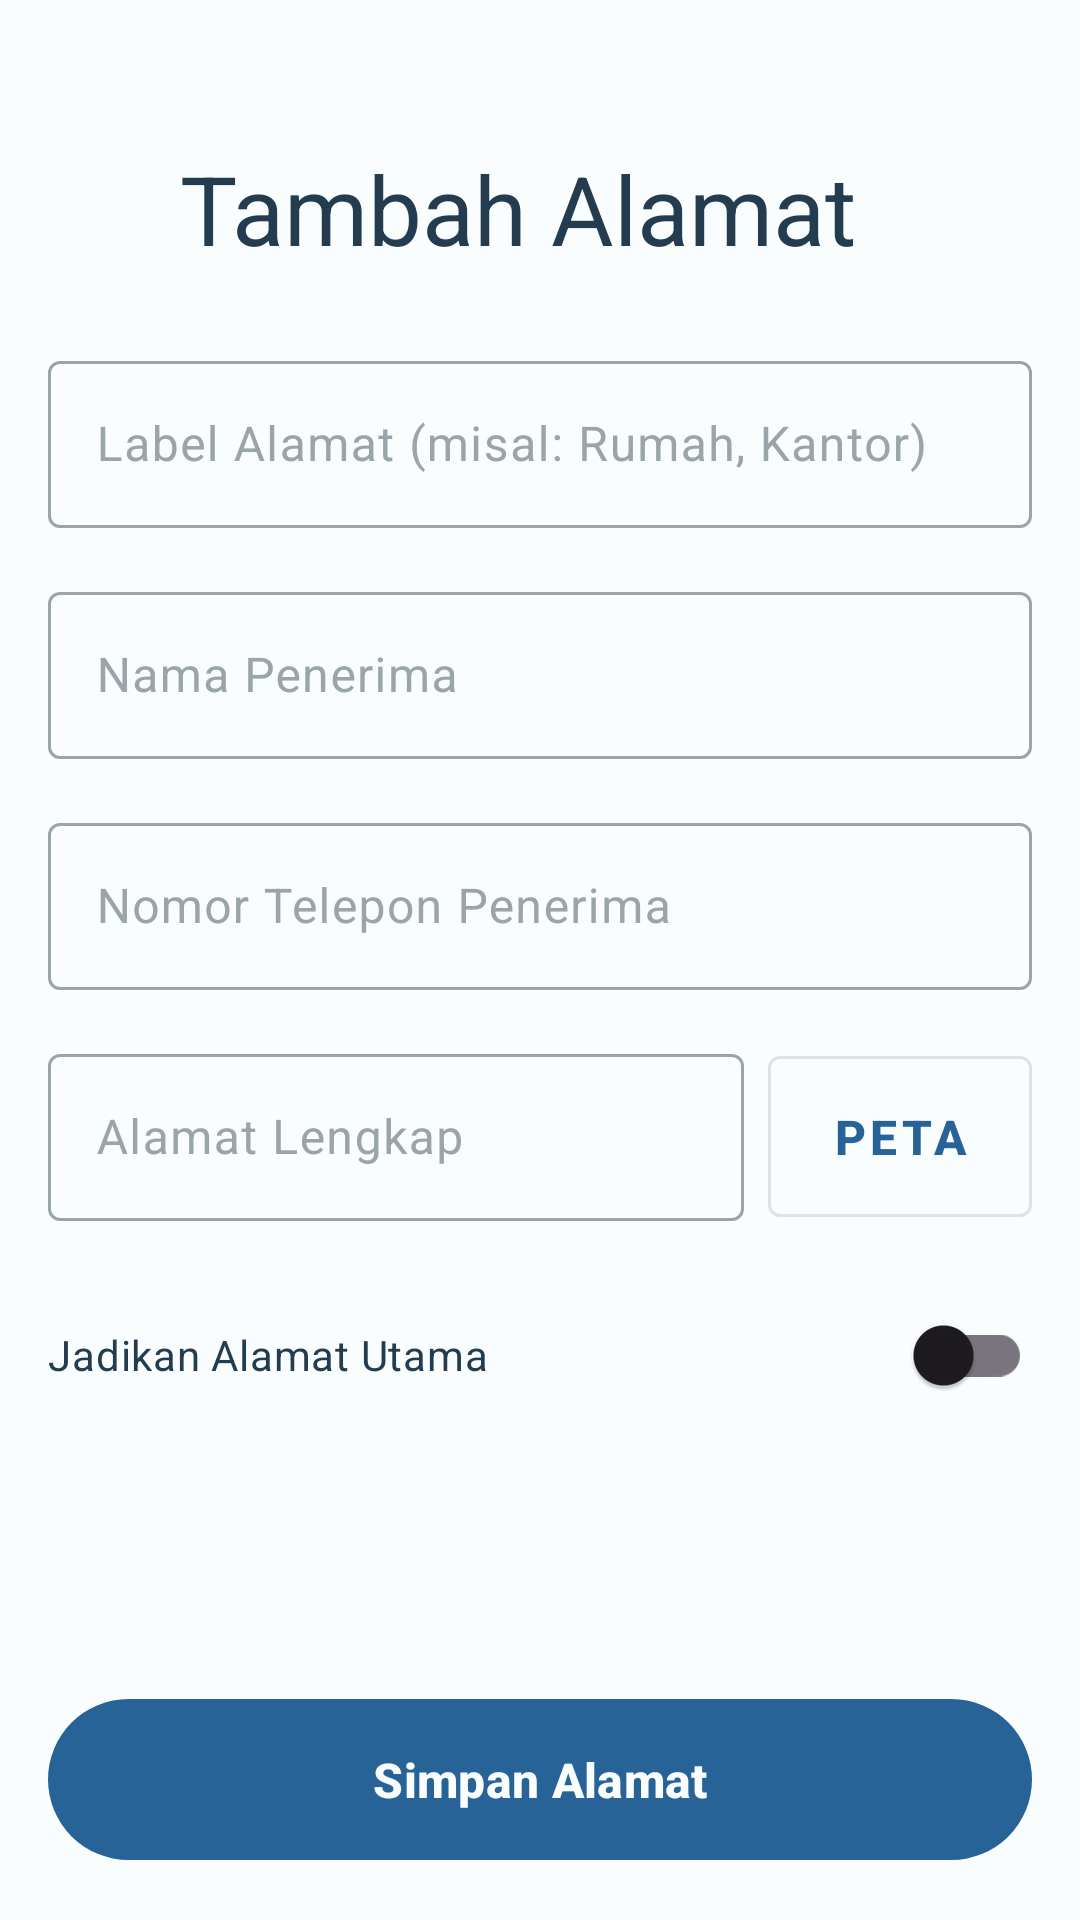

The Android layout XML behind this screen, and the referenced resources:
<!-- AndroidManifest.xml: application theme Theme.LaptopMart -->
<!-- res/layout/activity_add_address.xml -->
<?xml version="1.0" encoding="utf-8"?>
<androidx.constraintlayout.widget.ConstraintLayout xmlns:android="http://schemas.android.com/apk/res/android"
    xmlns:app="http://schemas.android.com/apk/res-auto"
    xmlns:tools="http://schemas.android.com/tools"
    android:layout_width="match_parent"
    android:layout_height="match_parent"
    android:background="@color/winter_white"
    tools:context=".profile.AddAddressActivity">

    <androidx.constraintlayout.widget.ConstraintLayout
        android:id="@+id/navigation_header_container"
        android:layout_width="match_parent"
        android:layout_height="wrap_content"
        app:layout_constraintEnd_toEndOf="parent"
        app:layout_constraintStart_toStartOf="parent"
        app:layout_constraintTop_toTopOf="parent">

        <ImageView
            android:id="@+id/iv_back"
            android:layout_width="28dp"
            android:layout_height="28dp"
            android:layout_marginStart="16dp"
            android:contentDescription="@string/back"
            android:src="@drawable/ic_back"
            app:layout_constraintBottom_toBottomOf="@id/tv_header"
            app:layout_constraintStart_toStartOf="parent"
            app:layout_constraintTop_toTopOf="@id/tv_header"
            app:tint="@color/navy_blue" />

        <TextView
            android:id="@+id/tv_header"
            android:layout_width="0dp"
            android:layout_height="wrap_content"
            android:layout_marginStart="16dp"
            android:layout_marginTop="48dp"
            android:layout_marginBottom="8dp"
            android:text="Tambah Alamat"
            android:textColor="@color/navy_blue"
            android:textSize="32sp"
            app:layout_constraintBottom_toBottomOf="parent"
            app:layout_constraintEnd_toEndOf="parent"
            app:layout_constraintStart_toEndOf="@id/iv_back"
            app:layout_constraintTop_toTopOf="parent" />

    </androidx.constraintlayout.widget.ConstraintLayout>

    <androidx.core.widget.NestedScrollView
        android:layout_width="match_parent"
        android:layout_height="0dp"
        app:layout_constraintBottom_toTopOf="@id/btn_save_address"
        app:layout_constraintTop_toBottomOf="@id/navigation_header_container">

        <LinearLayout
            android:layout_width="match_parent"
            android:layout_height="wrap_content"
            android:orientation="vertical"
            android:padding="16dp">

            <com.google.android.material.textfield.TextInputLayout
                style="@style/Widget.LaptopMart.TextInputLayout.OutlinedBox"
                android:layout_width="match_parent"
                android:layout_height="wrap_content"
                android:hint="Label Alamat (misal: Rumah, Kantor)">

                <com.google.android.material.textfield.TextInputEditText
                    android:id="@+id/et_label"
                    android:layout_width="match_parent"
                    android:layout_height="wrap_content"
                    android:inputType="textCapWords" />
            </com.google.android.material.textfield.TextInputLayout>

            <com.google.android.material.textfield.TextInputLayout
                style="@style/Widget.LaptopMart.TextInputLayout.OutlinedBox"
                android:layout_width="match_parent"
                android:layout_height="wrap_content"
                android:layout_marginTop="16dp"
                android:hint="Nama Penerima">

                <com.google.android.material.textfield.TextInputEditText
                    android:id="@+id/et_receiver_name"
                    android:layout_width="match_parent"
                    android:layout_height="wrap_content"
                    android:inputType="textPersonName|textCapWords" />
            </com.google.android.material.textfield.TextInputLayout>

            <com.google.android.material.textfield.TextInputLayout
                style="@style/Widget.LaptopMart.TextInputLayout.OutlinedBox"
                android:layout_width="match_parent"
                android:layout_height="wrap_content"
                android:layout_marginTop="16dp"
                android:hint="Nomor Telepon Penerima">

                <com.google.android.material.textfield.TextInputEditText
                    android:id="@+id/et_receiver_phone"
                    android:layout_width="match_parent"
                    android:layout_height="wrap_content"
                    android:inputType="phone" />
            </com.google.android.material.textfield.TextInputLayout>

            <LinearLayout
                android:layout_width="match_parent"
                android:layout_height="wrap_content"
                android:layout_marginTop="16dp"
                android:orientation="horizontal">

                <com.google.android.material.textfield.TextInputLayout
                    style="@style/Widget.LaptopMart.TextInputLayout.OutlinedBox"
                    android:layout_width="0dp"
                    android:layout_height="wrap_content"
                    android:layout_weight="1"
                    android:hint="Alamat Lengkap">

                    <com.google.android.material.textfield.TextInputEditText
                        android:id="@+id/et_full_address"
                        android:layout_width="match_parent"
                        android:layout_height="wrap_content"
                        android:inputType="textMultiLine" />
                </com.google.android.material.textfield.TextInputLayout>

                <com.google.android.material.button.MaterialButton
                    android:id="@+id/btn_open_map"
                    style="@style/Widget.MaterialComponents.Button.OutlinedButton"
                    android:layout_width="wrap_content"
                    android:layout_height="wrap_content"
                    android:layout_gravity="center_vertical"
                    android:layout_marginStart="8dp"
                    android:text="Peta"
                    app:icon="@drawable/ic_location" />
            </LinearLayout>

            <com.google.android.material.switchmaterial.SwitchMaterial
                android:id="@+id/switch_default"
                android:layout_width="match_parent"
                android:layout_height="wrap_content"
                android:layout_marginTop="16dp"
                android:text="Jadikan Alamat Utama"
                android:textColor="@color/navy_blue" />

        </LinearLayout>
    </androidx.core.widget.NestedScrollView>

    <com.google.android.material.button.MaterialButton
        android:id="@+id/btn_save_address"
        style="@style/Widget.LaptopMart.Button"
        android:layout_width="match_parent"
        android:layout_height="wrap_content"
        android:layout_margin="16dp"
        android:text="Simpan Alamat"
        app:layout_constraintBottom_toBottomOf="parent" />

</androidx.constraintlayout.widget.ConstraintLayout>
<!-- resources referenced by this layout -->
<resources>
  <color name="navy_blue">#FF243C4F</color>
  <color name="winter_white">#FFFAFDFE</color>
  <string name="back">Kembali</string>
  <style name="Widget.LaptopMart.Button" parent="Widget.Material3.Button">
          <item name="android:padding">16dp</item>
          <item name="android:textStyle">bold</item>
          <item name="android:textSize">16sp</item>
          <item name="materialThemeOverlay">@style/ThemeOverlay.LaptopMart.Button
          </item>
          <item name="buttonStyle">@style/Widget.Material3.Button</item>
      </style>
  <style name="Widget.LaptopMart.TextInputLayout.OutlinedBox" parent="Widget.Material3.TextInputLayout.OutlinedBox">
          <item name="materialThemeOverlay">
              @style/ThemeOverlay.LaptopMart.TextInputLayout.OutlinedBox
          </item>
      </style>
  <style name="ThemeOverlay.LaptopMart.Button" parent="ThemeOverlay.Material3.Button">
          <item name="colorContainer">@color/blue_ribbon</item>
          <item name="colorOnContainer">@color/winter_white</item>
      </style>
  <style name="ThemeOverlay.LaptopMart.TextInputLayout.OutlinedBox" parent="">
          <item name="colorOutline">@color/classic_french_gray</item>
          <item name="colorOnSurfaceVariant">@color/classic_french_gray</item>
          <item name="colorPrimary">@color/blue_ribbon</item>
          <item name="colorOnSurface">@color/navy_blue</item>
          <item name="editTextStyle">@style/Widget.Material3.TextInputEditText.OutlinedBox</item>
      </style>
  <color name="blue_ribbon">#FF286398</color>
  <style name="Widget.LaptopMart.BottomNavigationView" parent="Widget.Material3.BottomNavigationView">
          <item name="materialThemeOverlay">@style/ThemeOverlay.LaptopMart.BottomNavigationView</item>
      </style>
  <style name="Widget.LaptopMart.Button.OutlinedButton" parent="Widget.Material3.Button.OutlinedButton">
          <item name="materialThemeOverlay">@style/ThemeOverlay.LaptopMart.Button.OutlinedButton
          </item>
          <item name="strokeWidth">2dp</item>
          <item name="android:padding">16dp</item>
          <item name="android:textStyle">bold</item>
          <item name="android:textSize">16sp</item>
      </style>
  <style name="Widget.LaptopMart.FloatingActionButton" parent="Widget.Material3.FloatingActionButton.Primary">
          <item name="materialThemeOverlay">@style/ThemeOverlay.LaptopMart.FloatingActionButton
          </item>
          <item name="floatingActionButtonStyle">
              @style/Widget.Material3.FloatingActionButton.Primary
          </item>
      </style>
  <style name="ThemeOverlay.LaptopMart.MaterialDivider" parent="">
          <item name="dividerColor">@color/classic_french_gray</item>
      </style>
  <color name="classic_french_gray">#FF9AA5AA</color>
  <style name="ThemeOverlay.LaptopMart.BottomNavigationView" parent="">
          <item name="colorOnSecondaryContainer">@color/colorPrimary</item>
          <item name="colorSecondaryContainer">@color/sky_mist</item>
          <item name="colorSurfaceContainer">@color/winter_white</item>
          <item name="elevation">16dp</item>
      </style>
  <style name="ThemeOverlay.LaptopMart.Button.OutlinedButton" parent="ThemeOverlay.Material3.Button.TextButton">
          <item name="colorOnContainer">@color/blue_ribbon</item>
          <item name="colorOutline">@color/blue_ribbon</item>
      </style>
  <style name="ThemeOverlay.LaptopMart.FloatingActionButton" parent="">
          <item name="colorContainer">@color/blue_belle</item>
          <item name="colorOnContainer">@color/blue_ribbon</item>
      </style>
  <color name="sky_mist">#FFB3E7FF</color>
  <color name="blue_belle">#FF6ECAF6</color>
  <!-- not gathered from this repository: default colours our renderer supplied (Android Studio template values) -->
  <color name="colorPrimary">#FF6200EE</color>
</resources>
